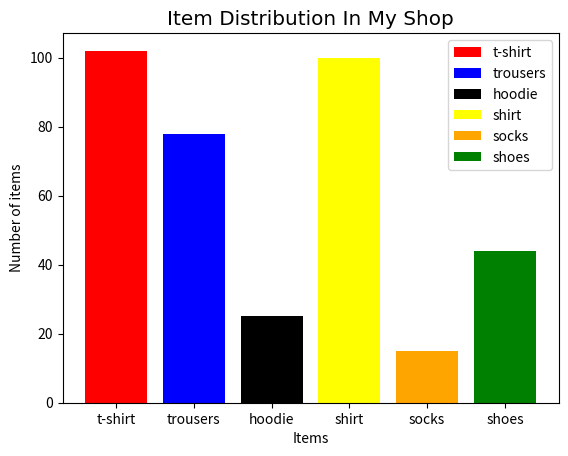

Write Python code to recreate this figure.
import matplotlib.pyplot as plt
import numpy as np

fig, ax=plt.subplots()



clothes=['t-shirt','trousers','hoodie','shirt','socks','shoes']
counts=[102,78,25,100,15,44]
colors=['red','blue','black','yellow','orange','green']
labels=['t-shirt','trousers','hoodie','shirt','socks','shoes']

ax.bar(clothes, counts, label=labels, color=colors)

ax.set_ylabel('Number of items')
ax.set_xlabel('Items')
ax.set_title('Item Distribution In My Shop',fontsize='x-large',fontfamily='Times New Roman')


ax.legend()


plt.show()